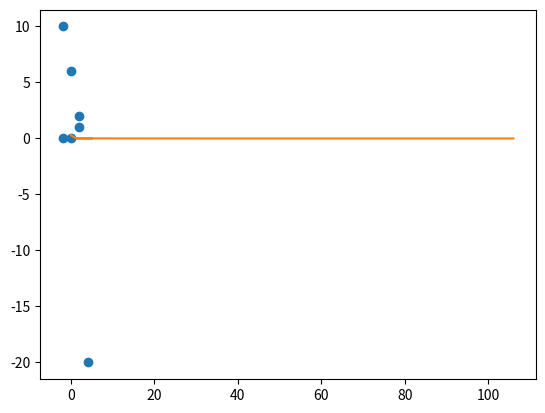

Python code for this plot:
# -*- coding: utf-8 -*-
"""SAI_lab_4_1 (2023).ipynb

Automatically generated by Colaboratory.

Original file is located at
    https://colab.research.google.com/<link-removed>
"""

# Commented out IPython magic to ensure Python compatibility.
# %matplotlib inline
import matplotlib
import matplotlib.pyplot as plt
import pandas as pd

"""ZAD 1


"""

def y_(sum):
    if sum > 0:
        return 1
    else:
        return -1

def suma(xi, xi2, w1, w2, x0, Theta):
    sum = xi * w1 + xi2 * w2 + Theta * x0
    return sum

x1 = [2, 2, 0, -2, -2, 0, 4]
x2 = [1, 2, 6, 10, 0, 0, -20]
#x2 = [1, 2, -16, 10, 0, 0, -20]
d = [1, 1, 1, -1, -1, -1, -1]
w = [0, 0, 0]
#Theta = 0
iterator = 0
x0 = 1
plt.scatter(x1,x2)
while True:
    z = True
    for i in range(7):
        y = y_(suma(x1[i], x2[i], w[0], w[1], x0, w[2]))
        if y != d[i]:
            w[0] = w[0] + d[i] * x1[i]
            w[1] = w[1] + d[i] * x2[i]
            w[2] = w[2] + d[i] * x0
            z = False
        print(y , d[i])
    iterator += 1
    print()
    print(iterator)
    print()
    if z:
        break

print("w 0 =", w[2] , "w 1 =", w[0] , "w 2 =", w[1])

"""ZAD 2

"""

import math

SIZE_TAB = 13
beta = 0.5
ni = 0.35

def f(suma):
    y = (1 - math.exp(-1*suma*beta))/(1+math.exp(-1*suma*beta))
    return y

one = [-1, -1, 1, -1, -1, 1, -1, -1, 1, -1, -1, 1, 1]
four = [1, -1, 1, 1, 1, 1, -1, -1, 1, -1, -1, 1, 1]
d = [-1, 1]
w = [0]*SIZE_TAB
w2 = [0]*SIZE_TAB
iterator = 0
d1=-1
d4=1
e_tab = []
while True:
    E = 0
    for i in range(12):
        s = one[i] * w[i] + w[12] * one[12]
        y = f(s)
        w[i] += d[0] * one[i] * ni
        w[12] += d[0] * one[12] * ni
        print(y,d[0])
        s2 = four[i] * w2[i] + w2[12] * four[12]
        y2 = f(s2)
        w2[i] += d[1] * four[i] * ni
        w2[12] += d[1] * four[12] * ni
        print(y2,d[1])
    print(y,"<-- y koncowy dla 1",d[0],"<--d oczekiwana")
    E += 0.5*(d1 - y)*(d1 - y)
    E += 0.5*(d4 - y2)*(d4 - y2)
    print(y2,"<-- y koncowy dla 4",d[1],"<--d oczekiwana")
    iterator += 1
    print("\n",iterator,"<-- przebieg funkcji\n")
    print(E,"blad sumaryczny")
    e_tab.append(E)
    if E <= 0.0000000005:
        break

plt.plot(e_tab)

"""Zadanie 3"""

import math

WIELKOSC_TAB = 2
WIELKOSC_TAB2 = 13
beta = 1
ni = 1

def f(suma):
    return 1 / (1 + math.exp(-beta * suma))

def fprim(x):
    y = beta * f(x)* (1-f(x))
    return y

w = [0]*13
one = [1,-1,-1,1,-1,-1,1,-1,1,1,-1,-1,1]
four = [1,1,1,1,1,1,1,-1,-1,1,-1,-1,1]
like_one = [1,-1,-1,1,-1,-1,1,-1,1,1,-1,-1,1]
like_four = [1, 1, 1, 1, 1, 1, 1, -1, -1, 1, -1, -1, 1]
d = [-1, 1]
iterator = 0
d4 = 0
d2 = 0
d1 = 1
s2=0
e_tab = []
while True:
    E=0
    s=0
    for i in range(13):
      s = s + one[i] * w[i]
    y = f(s)
    for i in range(13):
        w[i] = w[i] + ni * beta*(1-y)*y*(d1-y)*one[i]
    E = 0.5*(d1 - y)*(d1 - y)
    s=0
    for i in range(13):
     s = s + four[i] * w[i]
    y2 = f(s)
    for i in range(13):
        w[i] = w[i] + ni * beta*(1-y2)*y2*(d4-y2)*four[i]
    iterator += 1
    E += 0.5*(d4 - y2)*(d4 - y2)
    print(E,"blad sumaryczny")
    e_tab.append(E)
    if E <= 0.0005:
        break

s = sum([one[i] * w[i] for i in range(13)])
print("wyjscie dla 1",f(s))
s = sum([four[i] * w[i] for i in range(13)])
print("wyjscie dla  4",f(s))
s = sum([like_one[i] * w[i] for i in range(13)])
print("wyjscie dla niby 1",f(s))
s = sum([like_four[i] * w[i] for i in range(13)])
print("wyjscie dla niby 4",f(s))

print(e_tab)
plt.plot(e_tab)